Run: headless pygame with SDL's dummy video driver; simulated clock (each Clock.tick advances the game by its frame time, no real sleeping); random seed 0; keys injected as events and as key.get_pressed() state; no mouse input.
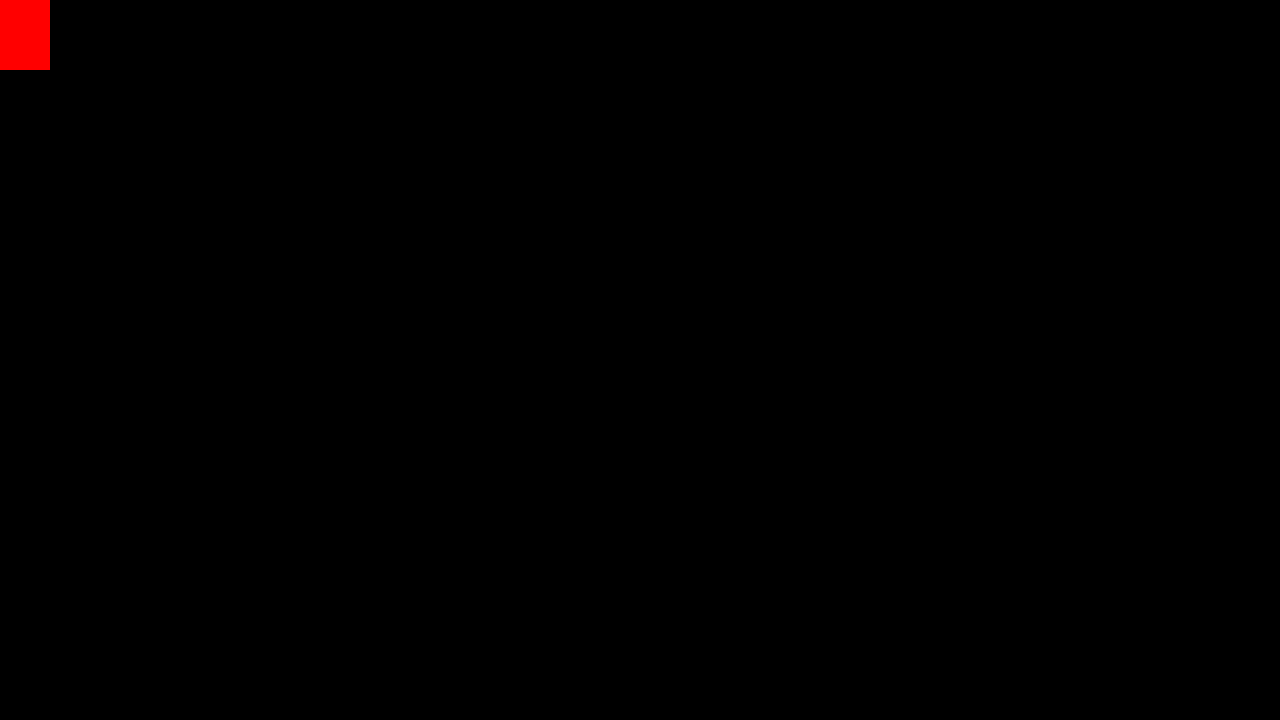
Frame 1 of 4 · flips 1–60 · no input
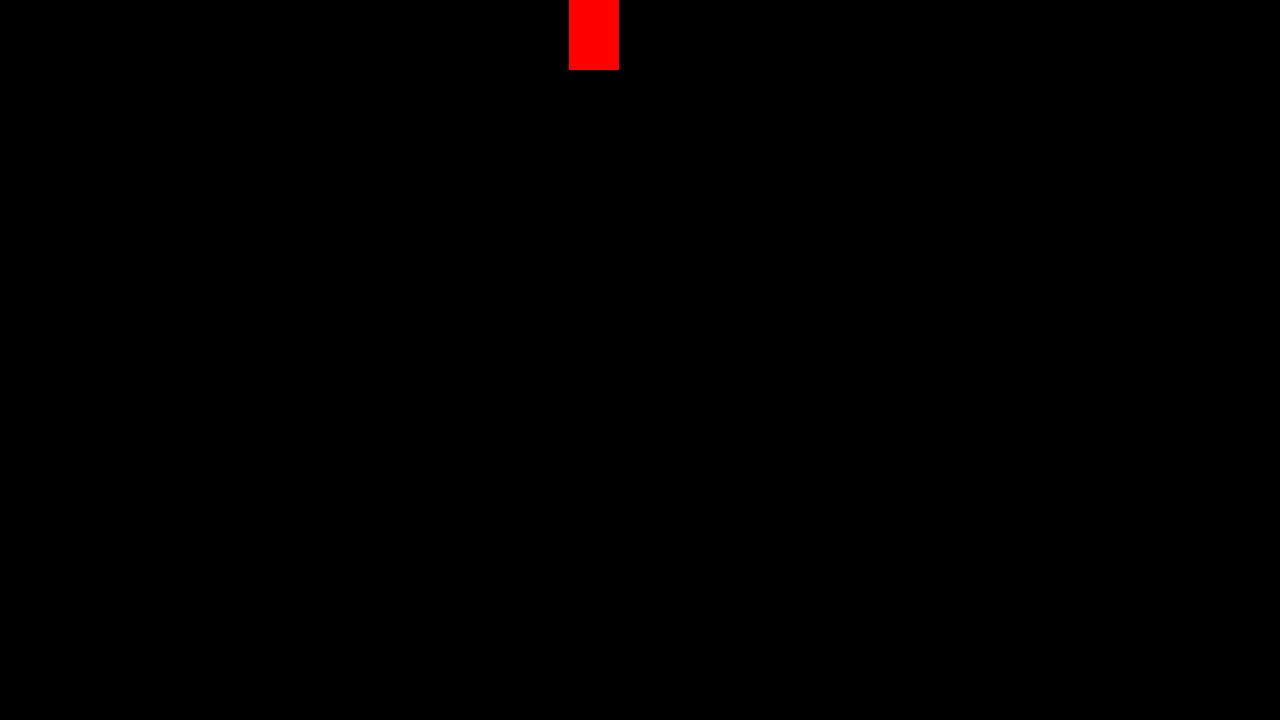
Frame 2 of 4 · flips 61–180 · tapped SPACE, RETURN · held RIGHT (→), D
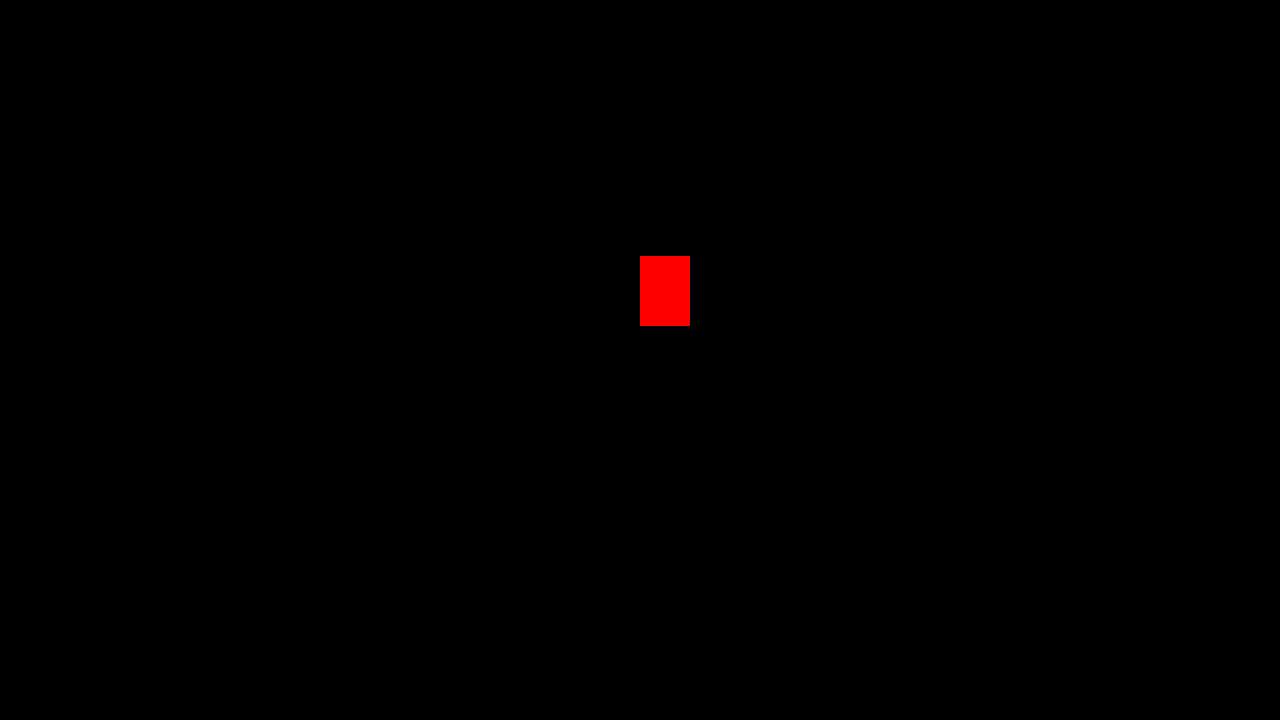
Frame 3 of 4 · flips 181–300 · held DOWN (↓), S
Frame 4 of 4 · flips 301–420 · held LEFT (←), A, UP (↑), W · screen unchanged from frame 3, image omitted

The pygame program that drew these frames:

# Example file showing a circle moving on screen
import pygame

#################################### game initialization ####################################

# pygame setup
pygame.init()
screen = pygame.display.set_mode((1280, 720))
clock = pygame.time.Clock()
running = True
dt = 0

TILE_SIZE = 128   
GRID_WIDTH = 7    
GRID_HEIGHT = 3

level_str = [["sol" for j in range (7)] for i in range (3)]

#################################### Player ####################################




class Player:
  def __init__ (self, grid_x:int, grid_y:int):

    self.grid_x = grid_x
    self.grid_y = grid_y

    self.pixel_x = self.grid_x*TILE_SIZE
    self.pixel_y = self.grid_y*TILE_SIZE

    self.target_x = self.pixel_x
    self.target_y = self.pixel_y

    self.speed = 300 
    self.height = 70
    self.width = 50
 

  def move(self):
    '''
    Fonction qui détecte une pression des touches et agit en conséquence
    entrées: none
    sorties: none
    '''
    if self.pixel_x == self.target_x and self.pixel_y == self.target_y:
        keys = pygame.key.get_pressed()
        if keys[pygame.K_z]:
            self.try_move(0,-1)
        elif keys[pygame.K_s]:
            self.try_move(0,1)
        elif keys[pygame.K_q]:
            self.try_move(-1,0)
        elif keys[pygame.K_d]:
            self.try_move(1,0)
  
  def try_move(self,dx:int,dy:int):
      '''
      Fonction qui vérifie si le déplacement est possible
      si faisable : update target x et y pour déplacement et animation
      si pas faisable : ne fait rien
      entrées: 
        dx : int  
        dy : int  
      sorties: none
      '''
      new_x = self.grid_x + dx
      new_y = self.grid_y + dy
      if 0 <= new_x and new_x < GRID_WIDTH and 0 <= new_y and new_y < GRID_HEIGHT:
          self.grid_x = new_x
          self.grid_y = new_y
          self.target_x = self.grid_x * TILE_SIZE
          self.target_y = self.grid_y * TILE_SIZE

  def update(self, dt):
    '''
    Fonction qui actualise le déplacement/animation
    vérifie si x et y target ne sont pas atteints, si pas atteints alors on incrémente la co avec speed
    entrées: 
    dt : float
    sorties: none
    '''
    if self.pixel_x < self.target_x:
        self.pixel_x += self.speed * dt
        if self.pixel_x > self.target_x:
            self.pixel_x = self.target_x
    if self.pixel_x > self.target_x:
        self.pixel_x -= self.speed * dt
        if self.pixel_x < self.target_x:
            self.pixel_x = self.target_x

    if self.pixel_y < self.target_y:
        self.pixel_y += self.speed * dt
        if self.pixel_y > self.target_y:
            self.pixel_y = self.target_y
    if self.pixel_y > self.target_y:
        self.pixel_y -= self.speed * dt
        if self.pixel_y < self.target_y:
            self.pixel_y = self.target_y

  def show(self,tile_size:int):
      '''
      Fonction qui dessine le joueur en fonction de ses attributs
      entrées: 
        tile_size :int
      sorties: none
      '''
      pygame.draw.rect(screen, "red", (self.pixel_x, self.pixel_y, self.width, self.height ))


#################################### Map ####################################

def build_sol(pos_tile_pixel:tuple, tile_dimension:tuple)->pygame.Rect:
    '''
    Fonction qui construit une structure de type sol
    entrées: 
        pos_tile_pixel : tuple des coordonnées de la tile en pixel
        tile_dimension : tuple  des dimension de la tile
    sorties: 
        un dictionnaire contenant un rect pygame (la fome geometrique) et la couleur en rvb
    '''
    return {"rect":pygame.Rect(pos_tile_pixel[0], pos_tile_pixel[1]+(0.8*tile_dimension[1]),tile_dimension[0],tile_dimension[1]*0.2),"color":(255,0,50)}

def structures_builder(tile_type:str,pos_tile_pixel:tuple,tile_dimension:tuple) -> list:
    '''
    Fonction qui construit un tableau avec toute les structures de la tile en fonction de son type
    entrées: 
        tile_type : str  
        pos_tile_pixel : tuple  
        tile_dimension : tuple  
    sorties: 
        la liste contenant les structures
    '''
    res= []
    if tile_type == "sol":
        res.append(build_sol(pos_tile_pixel,tile_dimension))
    return res
    


class Tile:
    def __init__ (self, grid_x:int, grid_y:int, width:int, height:int, tile_type:str):
        self.grid_x = grid_x
        self.grid_y = grid_y

        self.pixel_x = self.grid_x*TILE_SIZE
        self.pixel_y = self.grid_y*TILE_SIZE

        self.width = width
        self.height = height

        self.background = (100,100,150)

        self.tile_type = tile_type # type de la tile (exemple : "sol", "échelle", "bouton", "vide")

        self.structures = structures_builder(self.tile_type,(self.pixel_x,self.pixel_y),(self.width,self.height)) #Tab contenant l'ensemble des structures (sous forme d'objet rect pygames) présentent dans la tile


    def draw(self):
        '''
        Fonction qui dessine la tile puis les structures qu'elle conttient
        entrées: none
        sorties: none
        '''
        pygame.draw.rect(screen,self.background,(self.x, self.y, self.width, self.height))
        for structure in self.structures:
            pygame.draw.rect(screen,structure["color"],structure["rect"])



# def grid_builder(grid_height:int,grid_width:int,tile_size:int):
#     for row in range(grid_height):
#         for col in range(grid_width):
#             tile_type = level[row][col]
#             x = col * tile_size
#             y = row * tile_size

#             if tile_type == 0:
#                 pygame.draw.rect(screen, (100,0,255), (x, y, TILE_SIZE, TILE_SIZE))
#             elif tile_type == 1:
#                 pygame.draw.rect(screen, (100,100,100), (x, y, TILE_SIZE, TILE_SIZE))




def level_builder(grid_height:int,grid_width:int,tile_size:int,level_str:str) -> list:
    '''
    Fonction qui construit le niveau sous forme de tableau 2 dimension d'objet Tile 
    entrées: 
        grid_height : int  
        grid_width : int  
        tile_size : int  
        level_str : str  
    sorties: 
        res : list
    '''
    res=[]
    for row in range(grid_height):
        tab_row = []
        for col in range(grid_width):
            type = level_str[row][col]
            tile = Tile(row,col,tile_size,tile_size,type)
            tab_row.append(tile)
        res.append(tab_row)
    return res


#################################### game ####################################
         
level_builder(GRID_HEIGHT,GRID_WIDTH,TILE_SIZE,level_str)

player = Player(0,0)

while running:
    # poll for events
    # pygame.QUIT event means the user clicked X to close your window
    for event in pygame.event.get():
        if event.type == pygame.QUIT:
            running = False
    screen.fill((0,0,0))

    

    player.move()
    player.update(dt)
    player.show(TILE_SIZE)

    

    # flip() the display to put your work on screen
    pygame.display.flip()

    # limits FPS to 60
    # dt is delta time in seconds since last frame, used for framerate-
    # independent physics.
    dt = clock.tick(60) / 1000

pygame.quit()

#######################################################
# TODO : Draw implementation des classes dans le jeu
#######################################################
